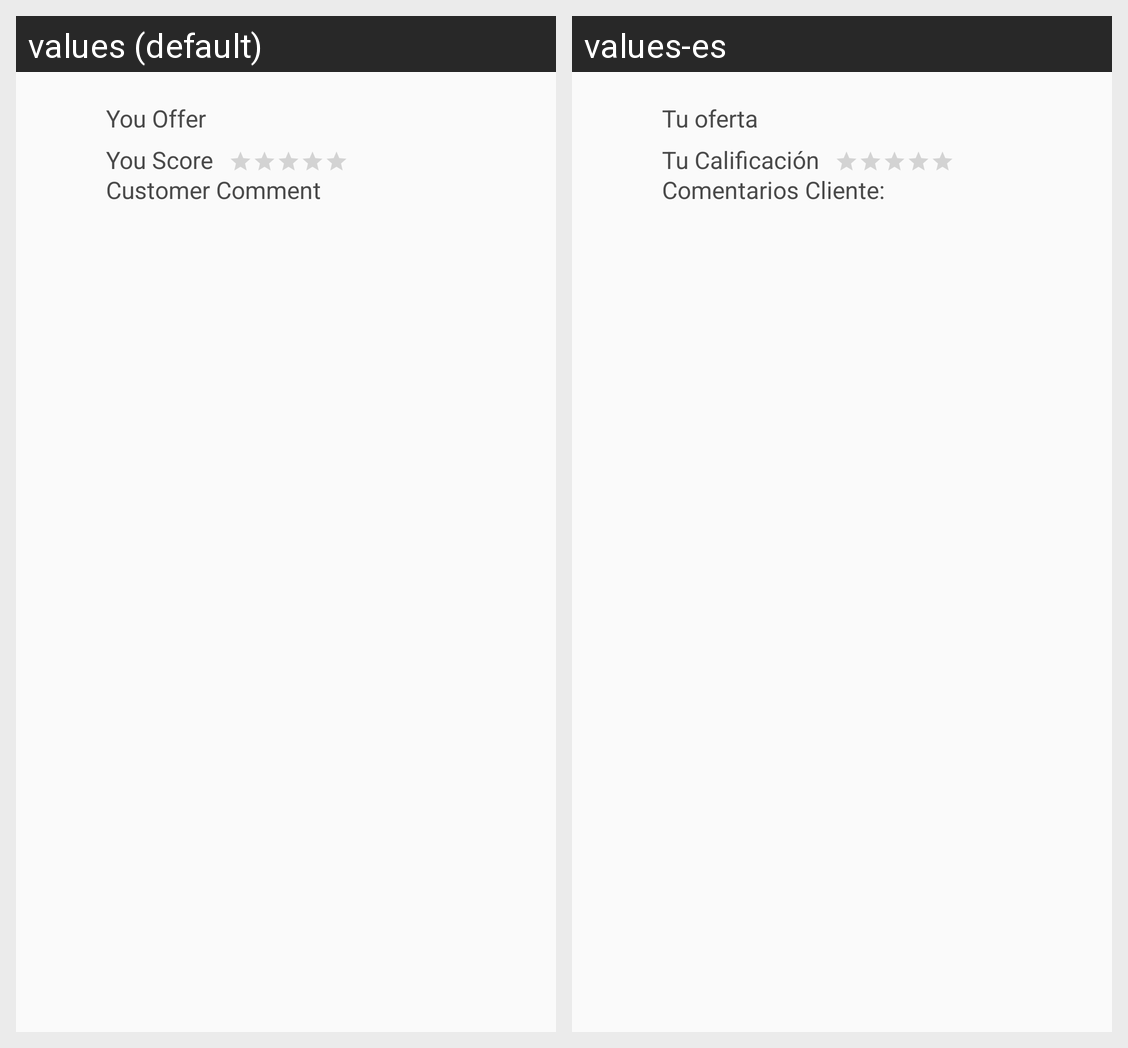

Here is an Android app screen in its default locale and in the app's own translations. Write out the translated-string differences for the strings that appear on this screen.
Android screen res/layout/order_details_bottom_sheet_detail_quote_item.xml rendered under 2 locales, left to right: values (default), values-es. Device: Nexus 5 (rendered at 1080×1920; each locale shown at half size, 540×960, under a caption strip naming it); theme AppTheme.
Strings drawn on this screen, with the default value and each locale's value (text and hints the layout hard-codes, and strings that could not be matched under every locale, appear in the picture but are not listed):

order_details_price_offer
  values: You Offer
  values-es: Tu oferta

order_detail_you_score
  values: You Score
  values-es: Tu Calificación

order_details_customer_comment
  values: Customer Comment
  values-es: Comentarios Cliente:
